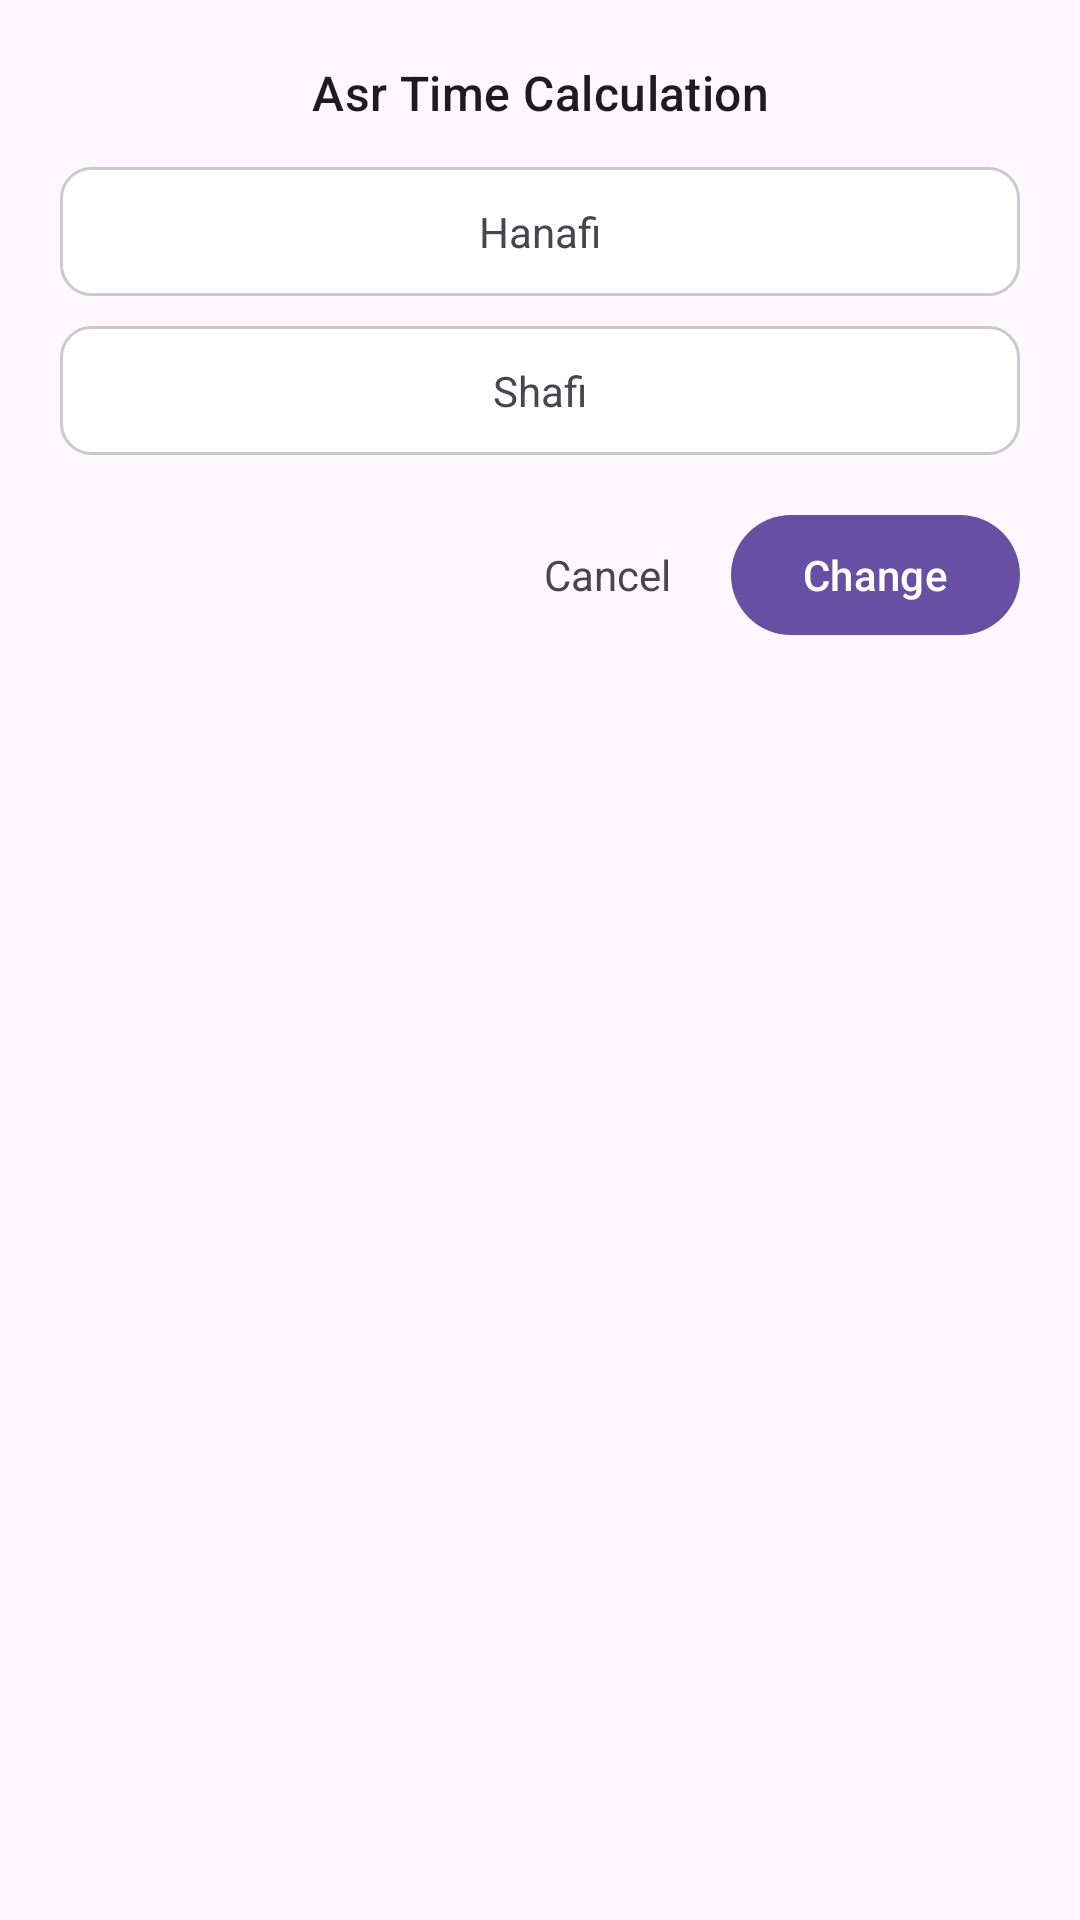

The Android layout XML behind this screen, and the referenced resources:
<!-- AndroidManifest.xml: application theme Theme.PrayerTimeSample -->
<!-- res/layout/dialog_asr_settings.xml -->
<?xml version="1.0" encoding="utf-8"?>
<LinearLayout xmlns:android="http://schemas.android.com/apk/res/android"
    android:layout_width="match_parent"
    android:layout_height="wrap_content"
    android:background="@drawable/bg_dialog"
    android:orientation="vertical"
    android:padding="20dp">

    <TextView
        android:layout_width="match_parent"
        android:layout_height="wrap_content"
        android:gravity="center"
        android:text="@string/asr_time_calculation"
        android:textAppearance="?attr/textAppearanceTitleMedium" />

    <TextView
        android:id="@+id/btnHanafi"
        android:layout_width="match_parent"
        android:layout_height="wrap_content"
        android:layout_marginTop="14dp"
        android:background="@drawable/bg_btn_prayer_setting_off"
        android:gravity="center"
        android:padding="12dp"
        android:text="@string/atc_hanafi" />

    <TextView
        android:id="@+id/btnShafi"
        android:layout_width="match_parent"
        android:layout_height="wrap_content"
        android:layout_marginTop="10dp"
        android:background="@drawable/bg_btn_prayer_setting_off"
        android:gravity="center"
        android:padding="12dp"
        android:text="@string/atc_shafi" />

    <LinearLayout
        android:layout_width="match_parent"
        android:layout_height="wrap_content"
        android:layout_marginTop="16dp"
        android:gravity="end|center_vertical"
        android:orientation="horizontal">

        <TextView
            android:id="@+id/buttonCancel"
            android:layout_width="wrap_content"
            android:layout_height="wrap_content"
            android:padding="8dp"
            android:text="@string/cancel" />

        <com.google.android.material.button.MaterialButton
            android:id="@+id/buttonDone"
            android:layout_width="wrap_content"
            android:layout_height="wrap_content"
            android:layout_marginStart="12dp"
            android:text="@string/change" />
    </LinearLayout>

</LinearLayout>
<!-- resources referenced by this layout -->
<resources>
  <!-- drawable bg_btn_prayer_setting_off (drawable) -->
  <?xml version="1.0" encoding="utf-8"?>
  <shape xmlns:android="http://schemas.android.com/apk/res/android" android:shape="rectangle">
      <solid android:color="@color/white" />
      <corners android:radius="10dp" />
      <stroke android:width="1dp" android:color="#33000000" />
  </shape>
  <string name="asr_time_calculation">Asr Time Calculation</string>
  <string name="atc_hanafi">Hanafi</string>
  <string name="atc_shafi">Shafi</string>
  <string name="cancel">Cancel</string>
  <string name="change">Change</string>
  <style name="Theme.PrayerTimeSample" parent="Base.Theme.PrayerTimeSample" />
  <color name="white">#FFFFFF</color>
  <style name="Base.Theme.PrayerTimeSample" parent="Theme.Material3.DayNight.NoActionBar">
          
          
      </style>
</resources>
